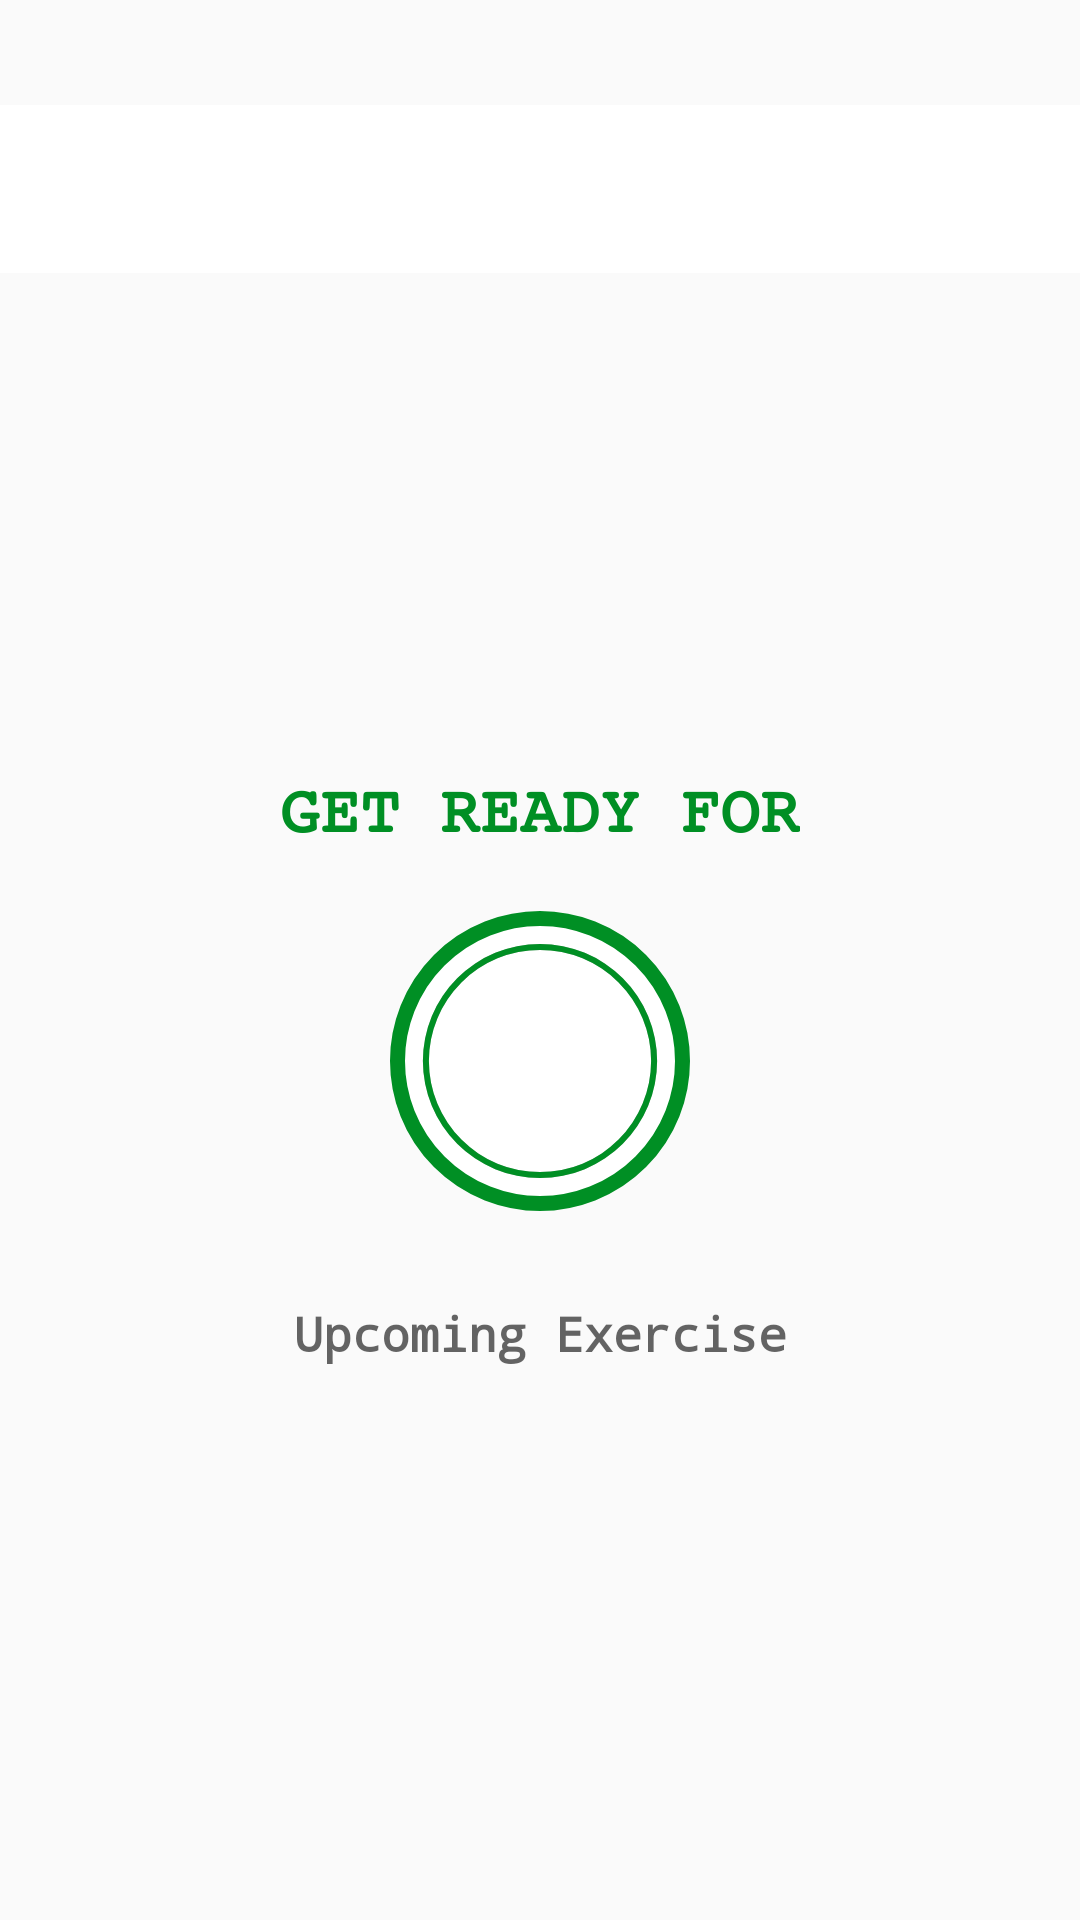

Here is an Android app screen rendered from its layout file. Give the layout XML and the strings, colors and styles it references.
<!-- AndroidManifest.xml: application theme Theme._7MinutesWorkoutApp -->
<!-- res/layout/activity_exercise.xml -->
<?xml version="1.0" encoding="utf-8"?>
<androidx.constraintlayout.widget.ConstraintLayout xmlns:android="http://schemas.android.com/apk/res/android"
    xmlns:app="http://schemas.android.com/apk/res-auto"
    xmlns:tools="http://schemas.android.com/tools"
    android:id="@+id/main"
    android:layout_width="match_parent"
    android:layout_height="match_parent"
    tools:context=".ExerciseActivity">
    
   <androidx.appcompat.widget.Toolbar
       app:layout_constraintTop_toTopOf="parent"
       android:layout_marginTop="35dp"
       android:id="@+id/toolbarExercise"
       android:layout_width="match_parent"
       android:layout_height="?android:attr/actionBarSize"
       android:theme="@style/ToolbarTheme"
       android:background="@color/white"
       app:titleTextColor="@color/colorPrimary"
   />

   <TextView
       android:id="@+id/tvTitle"
       android:layout_width="wrap_content"
       android:layout_height="wrap_content"
       android:text="@string/get_ready_for"
       android:textSize="22sp"
       android:layout_marginBottom="20dp"
       android:textColor="@color/colorAccent"
       app:layout_constraintBottom_toTopOf="@id/flRestView"
       android:textStyle="bold"
       android:fontFamily="serif-monospace"
       app:layout_constraintEnd_toEndOf="parent"
       app:layout_constraintStart_toStartOf="parent"
   />

   <FrameLayout
       android:id="@+id/flRestView"
       android:layout_width="100dp"
       android:layout_height="100dp"
      android:layout_marginTop="10dp"
       android:layout_marginBottom="34dp"
      android:background="@drawable/item_circular_color_accent_border"
      app:layout_constraintBottom_toBottomOf="parent"
      app:layout_constraintEnd_toEndOf="parent"
      app:layout_constraintStart_toStartOf="parent"
      app:layout_constraintTop_toBottomOf="@id/toolbarExercise">

      <ProgressBar
          android:id="@+id/progressBar"
          android:layout_width="100dp"
          android:layout_height="100dp"
         style="?android:attr/progressBarStyleHorizontal"
         android:layout_gravity="center"
          android:background="@drawable/circular_progress_gray"
          android:progressDrawable="@drawable/circular_progress_bar"
          android:indeterminate="false"
         android:max="10"
         android:progress="100"
         android:rotation="-90"
      />

      <LinearLayout
          android:layout_width="60dp"
          android:layout_height="60dp"
         android:layout_gravity="center"
         android:gravity="center"
         android:background="@drawable/item_circular_color_accent_background">

         <TextView
            android:id="@+id/tvTimer"
             android:layout_width="wrap_content"
             android:layout_height="wrap_content"
             android:textColor="#ffffff"
             android:textSize="25sp"
             android:fontFamily="serif-monospace"
             android:textStyle="bold"
             android:text="@string/_10"
         />

      </LinearLayout>

   </FrameLayout>

   <TextView
        android:id="@+id/tvUpcomingLabel"
       android:layout_width="wrap_content"
       android:layout_height="wrap_content"
      android:text="@string/upcoming_exercise"
      android:textColor="@color/colorPrimary"
      android:textSize="16sp"
      android:textStyle="bold"
       android:layout_marginTop="30dp"
      app:layout_constraintEnd_toEndOf="parent"
      app:layout_constraintStart_toStartOf="parent"
      app:layout_constraintTop_toBottomOf="@id/flRestView"
      app:layout_constraintBottom_toTopOf="@id/tvUpcomingExerciseName"
      android:visibility="visible"
   />

   <TextView
       android:id="@+id/tvUpcomingExerciseName"
       android:layout_width="wrap_content"
       android:layout_height="wrap_content"
       android:textColor="@color/colorPrimary"
       android:textSize="22sp"
       android:textStyle="bold"
       app:layout_constraintEnd_toEndOf="parent"
       app:layout_constraintStart_toStartOf="parent"
       app:layout_constraintTop_toBottomOf="@id/tvUpcomingLabel"
       android:visibility="visible"
       />




   <ImageView
       android:id="@+id/ivImage"
       android:layout_width="match_parent"
       android:layout_height="0dp"
       android:contentDescription="@string/exercise"
       android:scaleType="fitXY"
      android:src="@drawable/ic_abdominal_crunch"
      android:visibility="invisible"
      app:layout_constraintBottom_toTopOf="@id/tvExerciseName"
      app:layout_constraintTop_toBottomOf="@id/toolbarExercise"/>
   
   <TextView
       android:id="@+id/tvExerciseName"
       android:layout_width="wrap_content"
       android:layout_height="wrap_content"
       android:text="@string/exerciseName"
       android:textColor="@color/colorAccent"
      android:textSize="22sp"
      android:textStyle="bold"
      android:visibility="gone"
       android:layout_marginBottom="34dp"
      app:layout_constraintEnd_toEndOf="parent"
      app:layout_constraintStart_toStartOf="parent"
      app:layout_constraintTop_toBottomOf="@id/ivImage"
      tools:visibility="visible" />
      

   <FrameLayout
       android:id="@+id/flExerciseView"
       android:layout_width="100dp"
       android:layout_height="100dp"
       android:layout_marginTop="10dp"
       android:layout_marginBottom="30dp"
       android:visibility="gone"
       android:background="@drawable/item_circular_color_accent_border"
       app:layout_constraintEnd_toEndOf="parent"
       app:layout_constraintStart_toStartOf="parent"
       app:layout_constraintTop_toBottomOf="@id/tvExerciseName">

      <ProgressBar
          android:id="@+id/progressBarExercise"
          android:layout_width="100dp"
          android:layout_height="100dp"
          style="?android:attr/progressBarStyleHorizontal"
          android:layout_gravity="center"
          android:background="@drawable/circular_progress_gray"
          android:progressDrawable="@drawable/circular_progress_bar"
          android:indeterminate="false"
          android:max="30"
          android:progress="300"
          android:rotation="-90"
          />

      <LinearLayout
          android:layout_width="60dp"
          android:layout_height="60dp"
          android:layout_gravity="center"
          android:gravity="center"
          android:background="@drawable/item_circular_color_accent_background">

         <TextView
             android:id="@+id/tvTimerExercise"
             android:layout_width="wrap_content"
             android:layout_height="wrap_content"
             android:textColor="#ffffff"
             android:textSize="25sp"
             android:fontFamily="serif-monospace"
             android:textStyle="bold"
             tools:text="30"
             />

      </LinearLayout>

   </FrameLayout>

   <androidx.recyclerview.widget.RecyclerView
       android:id="@+id/rvExerciseStatus"
       android:layout_width="wrap_content"
       android:layout_height="wrap_content"
       android:layout_marginStart="19dp"
       android:padding="24dp"
       app:layout_constraintStart_toStartOf="parent"
       app:layout_constraintEnd_toEndOf="parent"
       app:layout_constraintTop_toBottomOf="@id/flExerciseView"
       app:layout_constraintBottom_toBottomOf="parent"
       android:layout_marginBottom="40dp"
       android:paddingBottom="67dp"
   />

</androidx.constraintlayout.widget.ConstraintLayout>
<!-- resources referenced by this layout -->
<resources>
  <color name="colorAccent">#008F24</color>
  <color name="colorPrimary">#B2212121</color>
  <color name="white">#FFFFFFFF</color>
  <!-- drawable circular_progress_bar (drawable) -->
  <?xml version="1.0" encoding="utf-8"?>
  <layer-list xmlns:android="http://schemas.android.com/apk/res/android">
      <item>
          <shape
              android:innerRadiusRatio="2.7"
              android:shape="ring"
              android:thicknessRatio="50.0"
              android:useLevel="true">
          <solid android:color="@color/colorAccent"/>
          </shape>
      </item>
  </layer-list>
  <!-- drawable circular_progress_gray (drawable) -->
  <?xml version="1.0" encoding="utf-8"?>
  <layer-list xmlns:android="http://schemas.android.com/apk/res/android">
      <item>
          <shape
              android:innerRadiusRatio="2.7"
              android:shape="ring"
              android:thicknessRatio="50.0"
              android:useLevel="false">
              <solid android:color="@color/lightGrey"/>
          </shape>
      </item>
  </layer-list>
  <!-- drawable item_circular_color_accent_border (drawable) -->
  <?xml version="1.0" encoding="utf-8"?>
  <shape xmlns:android="http://schemas.android.com/apk/res/android"
      android:shape="oval"
      >
      <stroke
          android:width="5dp"
          android:color="@color/colorAccent" />
      <solid android:color="@color/white" />
  
  </shape>
  <string name="_10">10</string>
  <string name="exercise">exercise</string>
  <string name="exerciseName">ExerciseName</string>
  <string name="get_ready_for">𝙶𝙴𝚃 𝚁𝙴𝙰𝙳𝚈 𝙵𝙾𝚁</string>
  <string name="upcoming_exercise">Upcoming Exercise</string>
  <style name="ToolbarTheme" parent="@style/ThemeOverlay.MaterialComponents.ActionBar">
          <item name="colorControlNormal">@color/toolbar_color_control_normal</item>
      </style>
  <style name="Theme._7MinutesWorkoutApp" parent="Base.Theme._7MinutesWorkoutApp" />
  <color name="lightGrey">#C4C4C4</color>
  <color name="toolbar_color_control_normal">#000000</color>
  <style name="Base.Theme._7MinutesWorkoutApp" parent="Theme.AppCompat.DayNight.NoActionBar">
          
          <item name="android:typeface">monospace</item>
          
      </style>
</resources>
